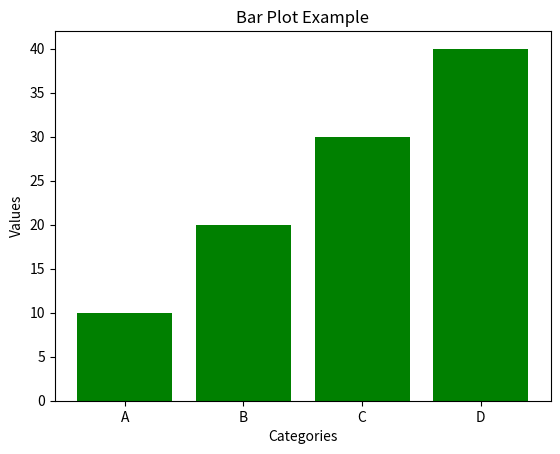

Reproduce this figure in Python.
import matplotlib.pyplot as plt

x = ['A', 'B', 'C', 'D']
y = [10, 20, 30, 40]

plt.bar(x, y, color='green')  # Bar chart
plt.xlabel('Categories')
plt.ylabel('Values')
plt.title('Bar Plot Example')

plt.show()
